Run: headless pygame with SDL's dummy video driver; simulated clock (each Clock.tick advances the game by its frame time, no real sleeping); random seed 0; keys injected as events and as key.get_pressed() state; no mouse input.
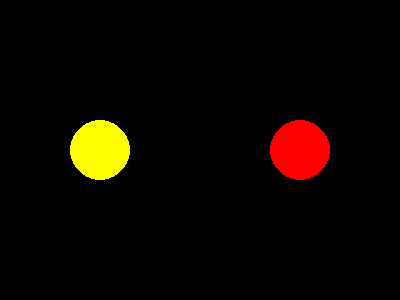
Frame 1 of 4 · flips 1–60 · no input
Frame 2 of 4 · flips 61–180 · tapped SPACE, RETURN · held RIGHT (→), D · screen unchanged from frame 1, image omitted
Frame 3 of 4 · flips 181–300 · held DOWN (↓), S · screen unchanged from frame 2, image omitted
Frame 4 of 4 · flips 301–420 · held LEFT (←), A, UP (↑), W · screen unchanged from frame 3, image omitted

The pygame program that drew these frames:

import pygame

# Inicializa o Pygame
pygame.init()

# Define o tamanho da janela
tela = pygame.display.set_mode((400, 300))
pygame.display.set_caption("Objetos e Classes em Pygame")

# Define a classe Personagem
class Personagem:
    def __init__(self, nome, cor, x, y):
        self.nome = nome
        self.cor = cor
        self.x = x
        self.y = y

    def desenhar(self, tela):
        pygame.draw.circle(tela, self.cor, (self.x, self.y), 30)

# Instancia dois personagens diferentes
personagem1 = Personagem("Herói", (255, 255, 0), 100, 150)  # Amarelo
personagem2 = Personagem("Vilão", (255, 0, 0), 300, 150)    # Vermelho

# Loop principal
rodando = True
while rodando:
    for evento in pygame.event.get():
        if evento.type == pygame.QUIT:
            rodando = False

    # Atualiza a tela
    tela.fill((0, 0, 0))  # Cor de fundo: preto
    personagem1.desenhar(tela)
    personagem2.desenhar(tela)
    pygame.display.update()

# Encerra o Pygame
pygame.quit()
